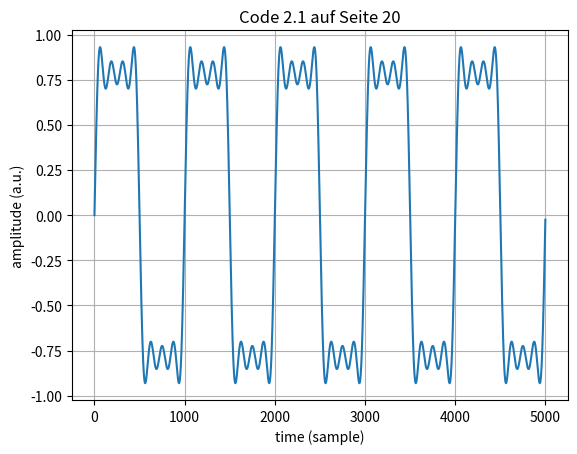

This chart was generated by the following Python code:
# -*- coding: utf-8 -*-
"""
Created on Sun Feb  2 20:03:02 2020

[redacted]
"""

# Code 2.1

import matplotlib.pyplot as plt
import numpy as np

samples = 5000
period = 1000
step = 2
harmonics = 9
t = np.arange(samples)


for i in range(1,harmonics,step):
    wave = 1/i * np.sin(2 * np.pi * i * t/period)
    if i == 1:
        wavesum = wave
    else:
        wavesum += wave

print("Summiert bis zur " + str(harmonics) + ". Harmonischen")
fig, ax = plt.subplots()
ax.plot(t, wavesum)
ax.set(xlabel='time (sample)', ylabel='amplitude (a.u.)',
       title='Code 2.1 auf Seite 20')
ax.grid()
plt.show()

